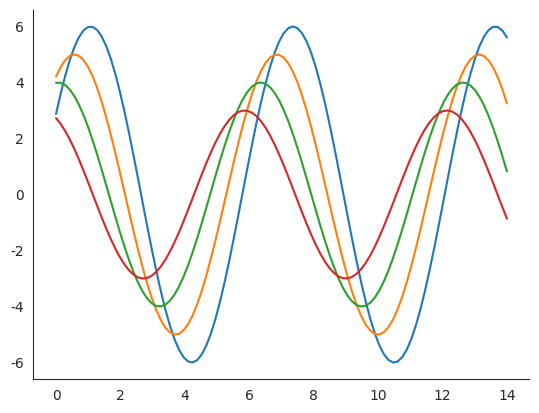

Recreate this plot in Python.
import matplotlib.pyplot as plt
import numpy as np
import seaborn as sb


def sinplot(flip=1):
    x = np.linspace(0, 14, 100)
    for i in range(1, 5):
        plt.plot(x, np.sin(x + i * .5) * (7 - i) * flip)


sb.set_style("white")
sinplot()
sb.despine()
plt.show()
